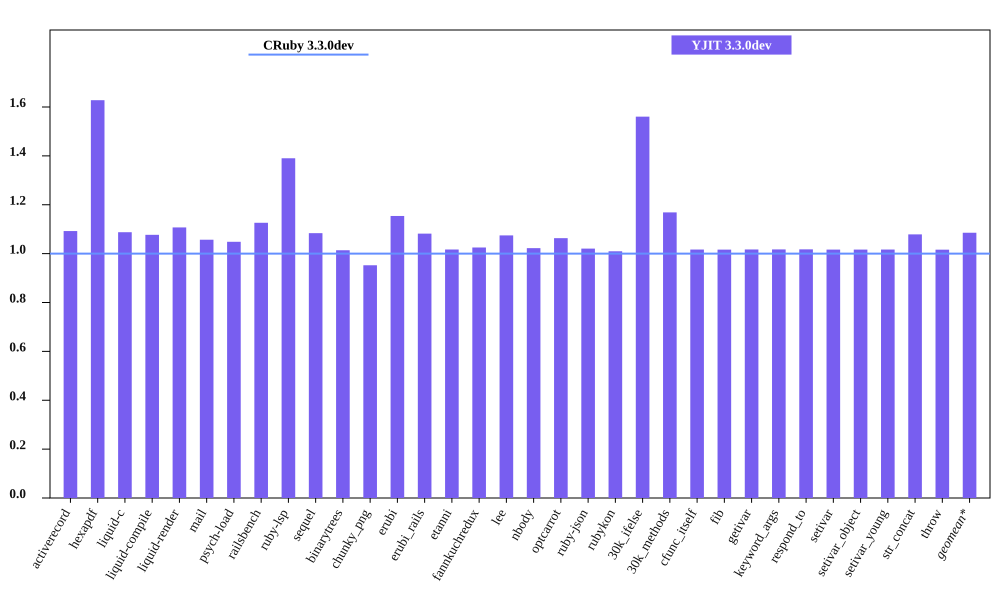

Source data for this figure (header and first rows):
bench, CRuby 3.3.0dev mem (MiB), YJIT 3.3.0dev mem (MiB), Inline Code, Outlined Code, YJIT Mem overhead
activerecord, 57.48, 62.79, 1, 1
hexapdf, 233.7, 380.4, 2, 2
liquid-c, 43.25, 47.04, 1, 1
liquid-compile, 38.69, 41.67, 1, 1
liquid-render, 37.75, 41.8, 1, 1
mail, 48.41, 51.16, 1, 1
psych-load, 37.68, 39.5, 1, 1
railsbench, 117.5, 132.3, 3, 2
ruby-lsp, 92.08, 128, 5, 5
sequel, 41.09, 44.54, 1, 1
binarytrees, 29.74, 30.15, 1, 1
chunky_png, 51.08, 48.65, 1, 1
erubi, 120.9, 139.5, 1, 1
erubi_rails, 92.13, 99.67, 2, 2
etanni, 154.2, 156.8, 1, 1
fannkuchredux, 24.01, 24.61, 1, 1
lee, 34.79, 37.38, 1, 1
nbody, 23.88, 24.42, 1, 1
optcarrot, 58.47, 62.17, 1, 1
ruby-json, 25.11, 25.62, 1, 1
rubykon, 254.3, 256.7, 1, 1
30k_ifelse, 65.6, 102.4, 6, 5
30k_methods, 54.75, 63.99, 2, 2
cfunc_itself, 23.86, 24.26, 1, 1
fib, 23.86, 24.25, 1, 1
getivar, 23.93, 24.34, 1, 1
keyword_args, 23.87, 24.28, 1, 1
respond_to, 23.94, 24.36, 1, 1
setivar, 23.93, 24.33, 1, 1
setivar_object, 23.87, 24.26, 1, 1
setivar_young, 23.87, 24.27, 1, 1
str_concat, 106.5, 114.9, 1, 1
throw, 23.93, 24.32, 1, 1
